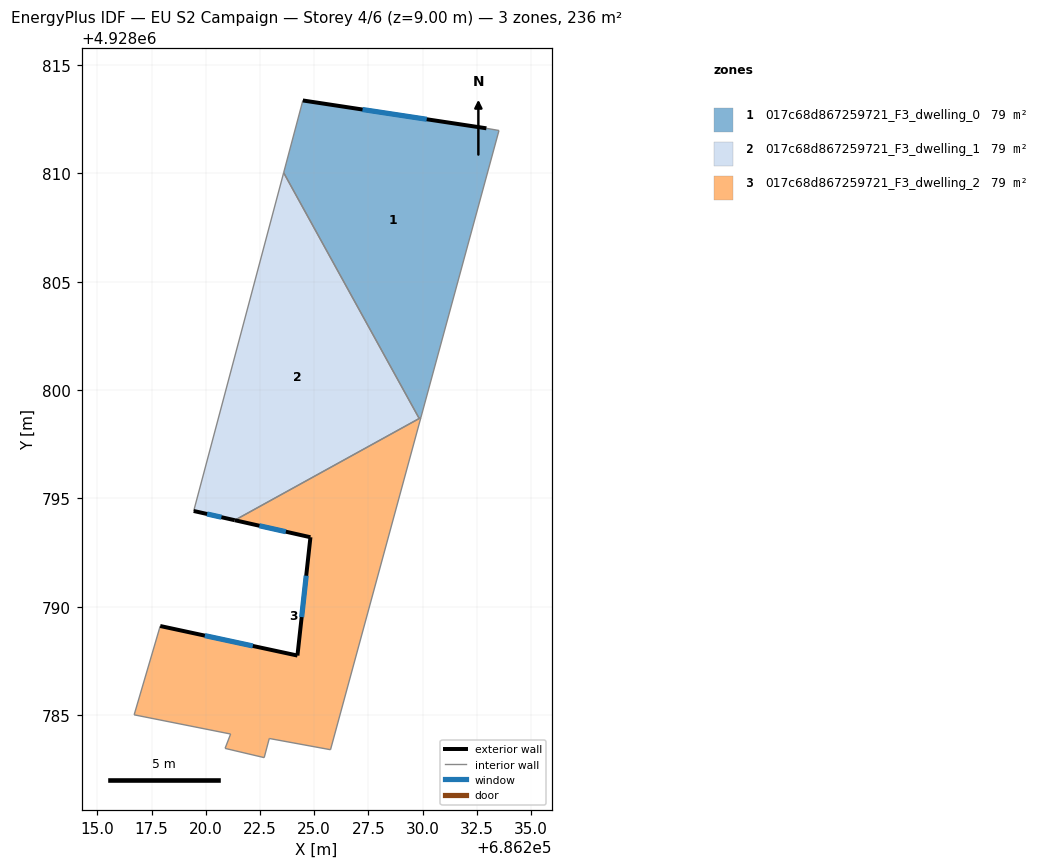
=== STOREY PLAN SPEC (per zone: floor XY polygon, exterior-wall plan segments, windows/doors) ===
zone 1: 017c68d867259721_F3_dwelling_0  (78.6 m²)
  floor: (686229.93, 4928798.73) (686233.53, 4928811.98) (686232.95, 4928812.08) (686224.48, 4928813.36) (686223.59, 4928810.03) (686229.85, 4928798.69)
  exterior wall: (686224.48, 4928813.36) – (686232.95, 4928812.08)  [8.6 m]
    window: (686227.23, 4928812.95) – (686230.19, 4928812.50)  [3.1 m²]
  interior walls: 5
zone 2: 017c68d867259721_F3_dwelling_1  (78.6 m²)
  floor: (686229.85, 4928798.69) (686223.59, 4928810.03) (686219.44, 4928794.42) (686221.34, 4928794.00)
  exterior wall: (686221.34, 4928794.00) – (686219.44, 4928794.42)  [1.9 m]
    window: (686220.72, 4928794.13) – (686220.06, 4928794.28)  [0.7 m²]
  interior walls: 3
zone 3: 017c68d867259721_F3_dwelling_2  (78.6 m²)
  floor: (686225.76, 4928783.41) (686229.93, 4928798.73) (686221.34, 4928794.00) (686224.83, 4928793.21) (686224.23, 4928787.75) (686217.90, 4928789.11) (686216.69, 4928785.01) (686221.15, 4928784.13) (686220.89, 4928783.47) (686222.69, 4928783.04) (686222.93, 4928783.92)
  exterior wall: (686217.90, 4928789.11) – (686224.23, 4928787.75)  [6.5 m]
    window: (686219.96, 4928788.67) – (686222.17, 4928788.19)  [2.4 m²]
  exterior wall: (686224.23, 4928787.75) – (686224.83, 4928793.21)  [5.5 m]
    window: (686224.42, 4928789.53) – (686224.63, 4928791.43)  [2.0 m²]
  exterior wall: (686224.83, 4928793.21) – (686221.34, 4928794.00)  [3.6 m]
    window: (686223.69, 4928793.47) – (686222.47, 4928793.74)  [1.3 m²]
  interior walls: 9

=== DERIVED (storey summary) ===
Building: EU S2 Campaign
Storey: 4 of 6  (floor level z = 9.00 m)
Storey gross floor area: 235.9 m²
Zones on this storey: 3
  - 017c68d867259721_F3_dwelling_0: floor 78.6 m²; exterior wall 8.6 m (25.7 m²); 1 window(s) 3.1 m²; WWR 12.2%
  - 017c68d867259721_F3_dwelling_1: floor 78.6 m²; exterior wall 1.9 m (5.8 m²); 1 window(s) 0.7 m²; WWR 12.2%
  - 017c68d867259721_F3_dwelling_2: floor 78.6 m²; exterior wall 15.5 m (46.6 m²); 3 window(s) 5.7 m²; WWR 12.2%
Zone adjacency (shared interzone walls):
  - 017c68d867259721_F3_dwelling_0 ↔ 017c68d867259721_F3_dwelling_1
  - 017c68d867259721_F3_dwelling_0 ↔ 017c68d867259721_F3_dwelling_2
  - 017c68d867259721_F3_dwelling_1 ↔ 017c68d867259721_F3_dwelling_2